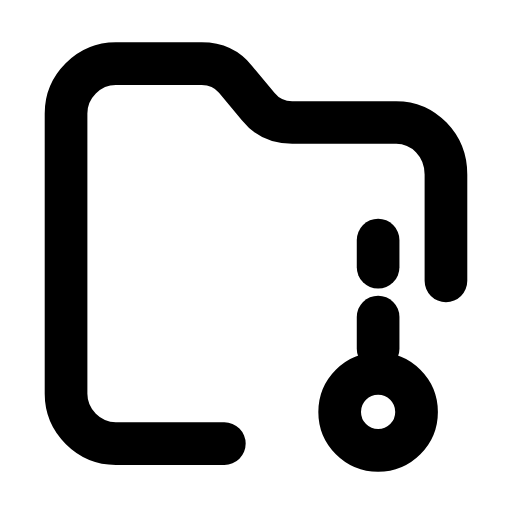
t = 0.00 s
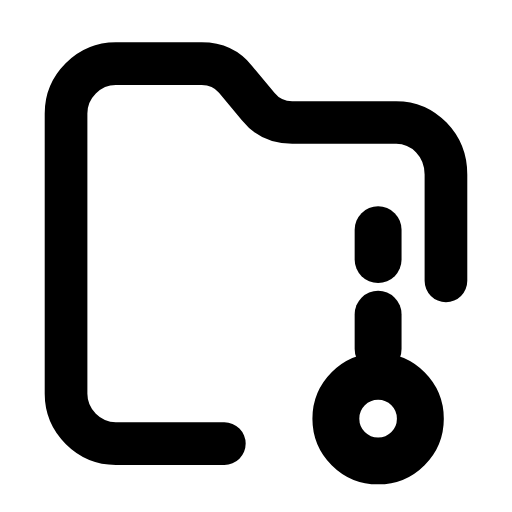
t = 0.26 s
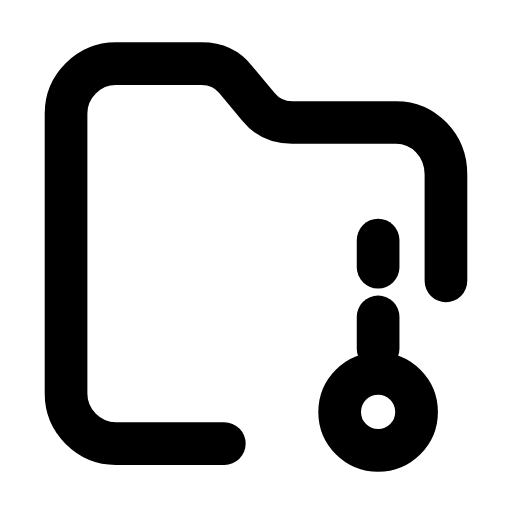
t = 0.53 s
t = 0.78 s: frame unchanged from t = 0.00 s, image omitted
t = 1.06 s: frame unchanged from t = 0.00 s, image omitted
t = 1.33 s: frame unchanged from t = 0.00 s, image omitted

The animated SVG that drew these frames (rendered in a browser with its animation timeline set to each time). Animation: 1 SMIL element (animateTransform=1); one cycle of 1.60 s, repeats indefinitely.

<svg xmlns="http://www.w3.org/2000/svg" width="24" height="24" viewBox="0 0 24 24" fill="none"><g transform="translate(-0.72 -1.254) scale(1.06)"><path stroke="currentColor" stroke-width="1.887" stroke-linecap="round" stroke-linejoin="round" fill="none" d="M10.6 20.8L5.8 20.8C4.6 20.8 3.6 19.8 3.6 18.6L3.6 6.2C3.6 5 4.6 4 5.8 4L9.6 4C10.2 4 10.7 4.2 11.1 4.7L12.1 5.9C12.5 6.4 13 6.6 13.6 6.6L18.2 6.6C19.4 6.6 20.4 7.6 20.4 8.9L20.4 13.6"></path><g transform="translate(17.4 16.4)"><g><animateTransform attributeName="transform" type="scale" values="1;1;1.12;1;1;1;1;1.12;1;1;1" keyTimes="0;0.135;0.2475;0.36;0.45;0.6;0.66;0.735;0.81;0.9;1" dur="1.6s" repeatCount="indefinite" calcMode="spline" keySplines="0.16 1 0.3 1;0.16 1 0.3 1;0.16 1 0.3 1;0.16 1 0.3 1;0.16 1 0.3 1;0.16 1 0.3 1;0.16 1 0.3 1;0.16 1 0.3 1;0.16 1 0.3 1;0.16 1 0.3 1"/><g transform="translate(-17.4 -16.4)"><g><line stroke="currentColor" stroke-width="1.887" stroke-linecap="round" stroke-linejoin="round" fill="none" x1="17.4" y1="11.8" x2="17.4" y2="13"></line><line stroke="currentColor" stroke-width="1.887" stroke-linecap="round" stroke-linejoin="round" fill="none" x1="17.4" y1="15.2" x2="17.4" y2="16.6"></line><circle stroke="currentColor" stroke-width="1.887" stroke-linecap="round" stroke-linejoin="round" fill="none" cx="17.4" cy="19.4" r="1.7"></circle></g></g></g></g></g></svg>
